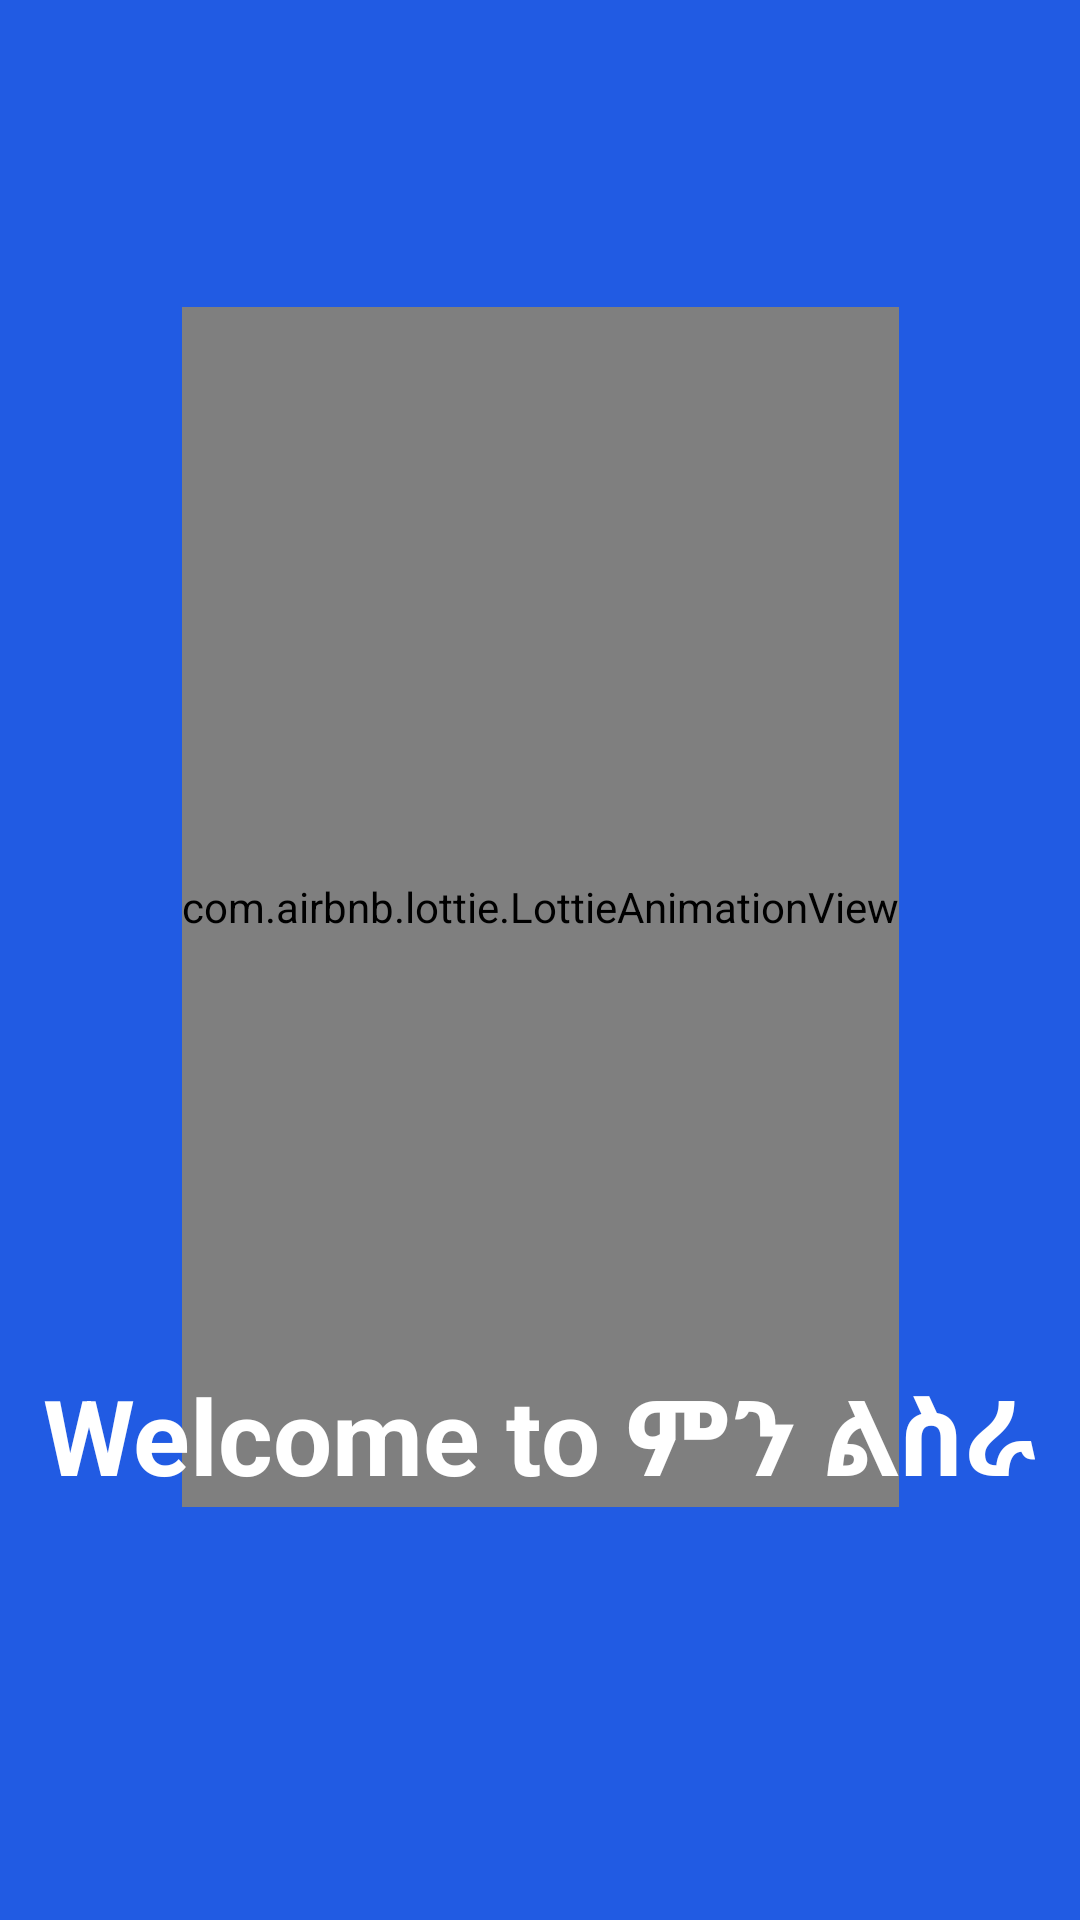

Produce the Android XML layout that renders to this screen, including the resource entries it uses.
<!-- AndroidManifest.xml: application theme Theme.Login -->
<!-- res/layout/activity_main.xml -->
<?xml version="1.0" encoding="utf-8"?>
<androidx.constraintlayout.widget.ConstraintLayout xmlns:android="http://schemas.android.com/apk/res/android"
    xmlns:app="http://schemas.android.com/apk/res-auto"
    xmlns:tools="http://schemas.android.com/tools"
    android:layout_width="match_parent"
    android:layout_height="match_parent"
    tools:context=".MainActivity"
    android:background="@color/blue">

    <com.airbnb.lottie.LottieAnimationView
        android:id="@+id/lottieAnimView"
        android:layout_width="wrap_content"
        android:layout_height="400dp"
        android:layout_marginTop="70dp"
        app:layout_constraintStart_toStartOf="parent"
        app:layout_constraintEnd_toEndOf="parent"
        app:layout_constraintBottom_toBottomOf="parent"
        app:layout_constraintTop_toTopOf="parent"
        app:layout_constraintVertical_bias="0.19"
        app:lottie_rawRes="@raw/workingpeople"
        app:lottie_autoPlay="true">
    </com.airbnb.lottie.LottieAnimationView>

    <TextView
        android:id="@+id/textSplashScreen"
        android:layout_width="wrap_content"
        android:layout_height="0dp"
        android:text="Welcome to ምን ልስራ"
        android:textColor="@color/white"
        android:textSize="35sp"
        android:textStyle="bold"
        app:layout_constraintEnd_toEndOf="parent"
        app:layout_constraintStart_toStartOf="parent"
        app:layout_constraintBottom_toBottomOf="@id/lottieAnimView"/>

</androidx.constraintlayout.widget.ConstraintLayout>
<!-- resources referenced by this layout -->
<resources>
  <color name="blue">#215BE3</color>
  <color name="white">#FFFFFF</color>
  <style name="Theme.Login" parent="Theme.MaterialComponents.DayNight.NoActionBar">
          
          <item name="colorPrimary">@color/blue</item>
          <item name="colorPrimaryVariant">@color/blue</item>
          <item name="colorOnPrimary">@color/white</item>
          
          <item name="colorSecondary">@color/teal_200</item>
          <item name="colorSecondaryVariant">@color/teal_700</item>
          <item name="colorOnSecondary">@color/black</item>
          
          <item name="android:statusBarColor" tools:targetApi="l">?attr/colorPrimaryVariant</item>
          
      </style>
  <color name="teal_200">#FF03DAC5</color>
  <color name="teal_700">#FF018786</color>
  <color name="black">#FF000000</color>
</resources>
